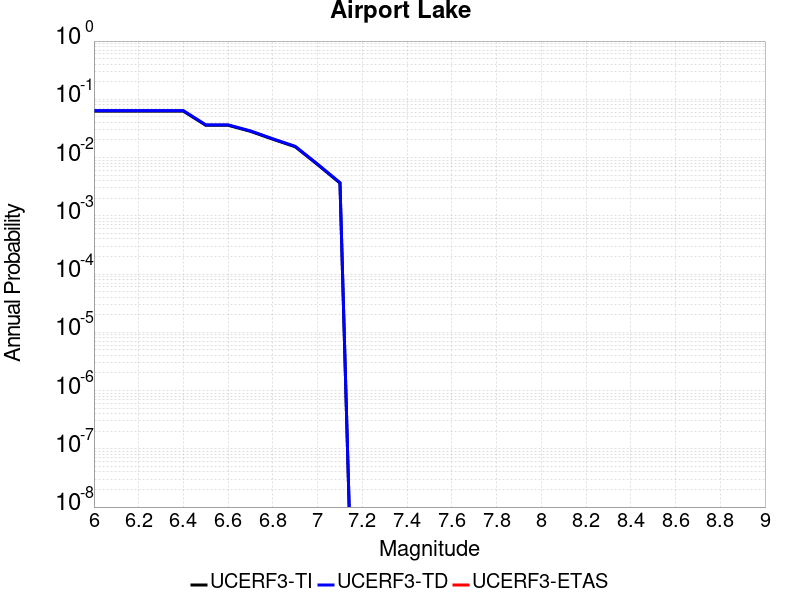

The file beside this chart, header and first rows:
Magnitude, UCERF3-TI Prob, UCERF3-TD Prob, UCERF3-ETAS Prob
6.0, 0.06259, 0.06388, 0.0
6.1, 0.06259, 0.06388, 0.0
6.2, 0.06259, 0.06388, 0.0
6.3, 0.06259, 0.06388, 0.0
6.4, 0.06259, 0.06388, 0.0
6.5, 0.03583, 0.03646, 0.0
6.6, 0.03583, 0.03646, 0.0
6.7, 0.02818, 0.02867, 0.0
6.8, 0.02063, 0.02099, 0.0
6.9, 0.01531, 0.01558, 0.0
7.0, 0.007569, 0.007707, 0.0
7.1, 0.003643, 0.003713, 0.0
